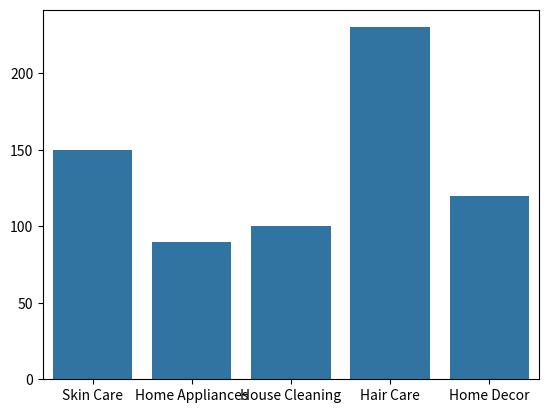

The script that saved this image:
import matplotlib.pyplot as plt
import seaborn as sns

products = ["Skin Care", "Home Appliances", "House Cleaning", "Hair Care", "Home Decor"]
quantity = [150, 90, 100, 230, 120]
sns.barplot(x=products, y=quantity)
plt.show()
